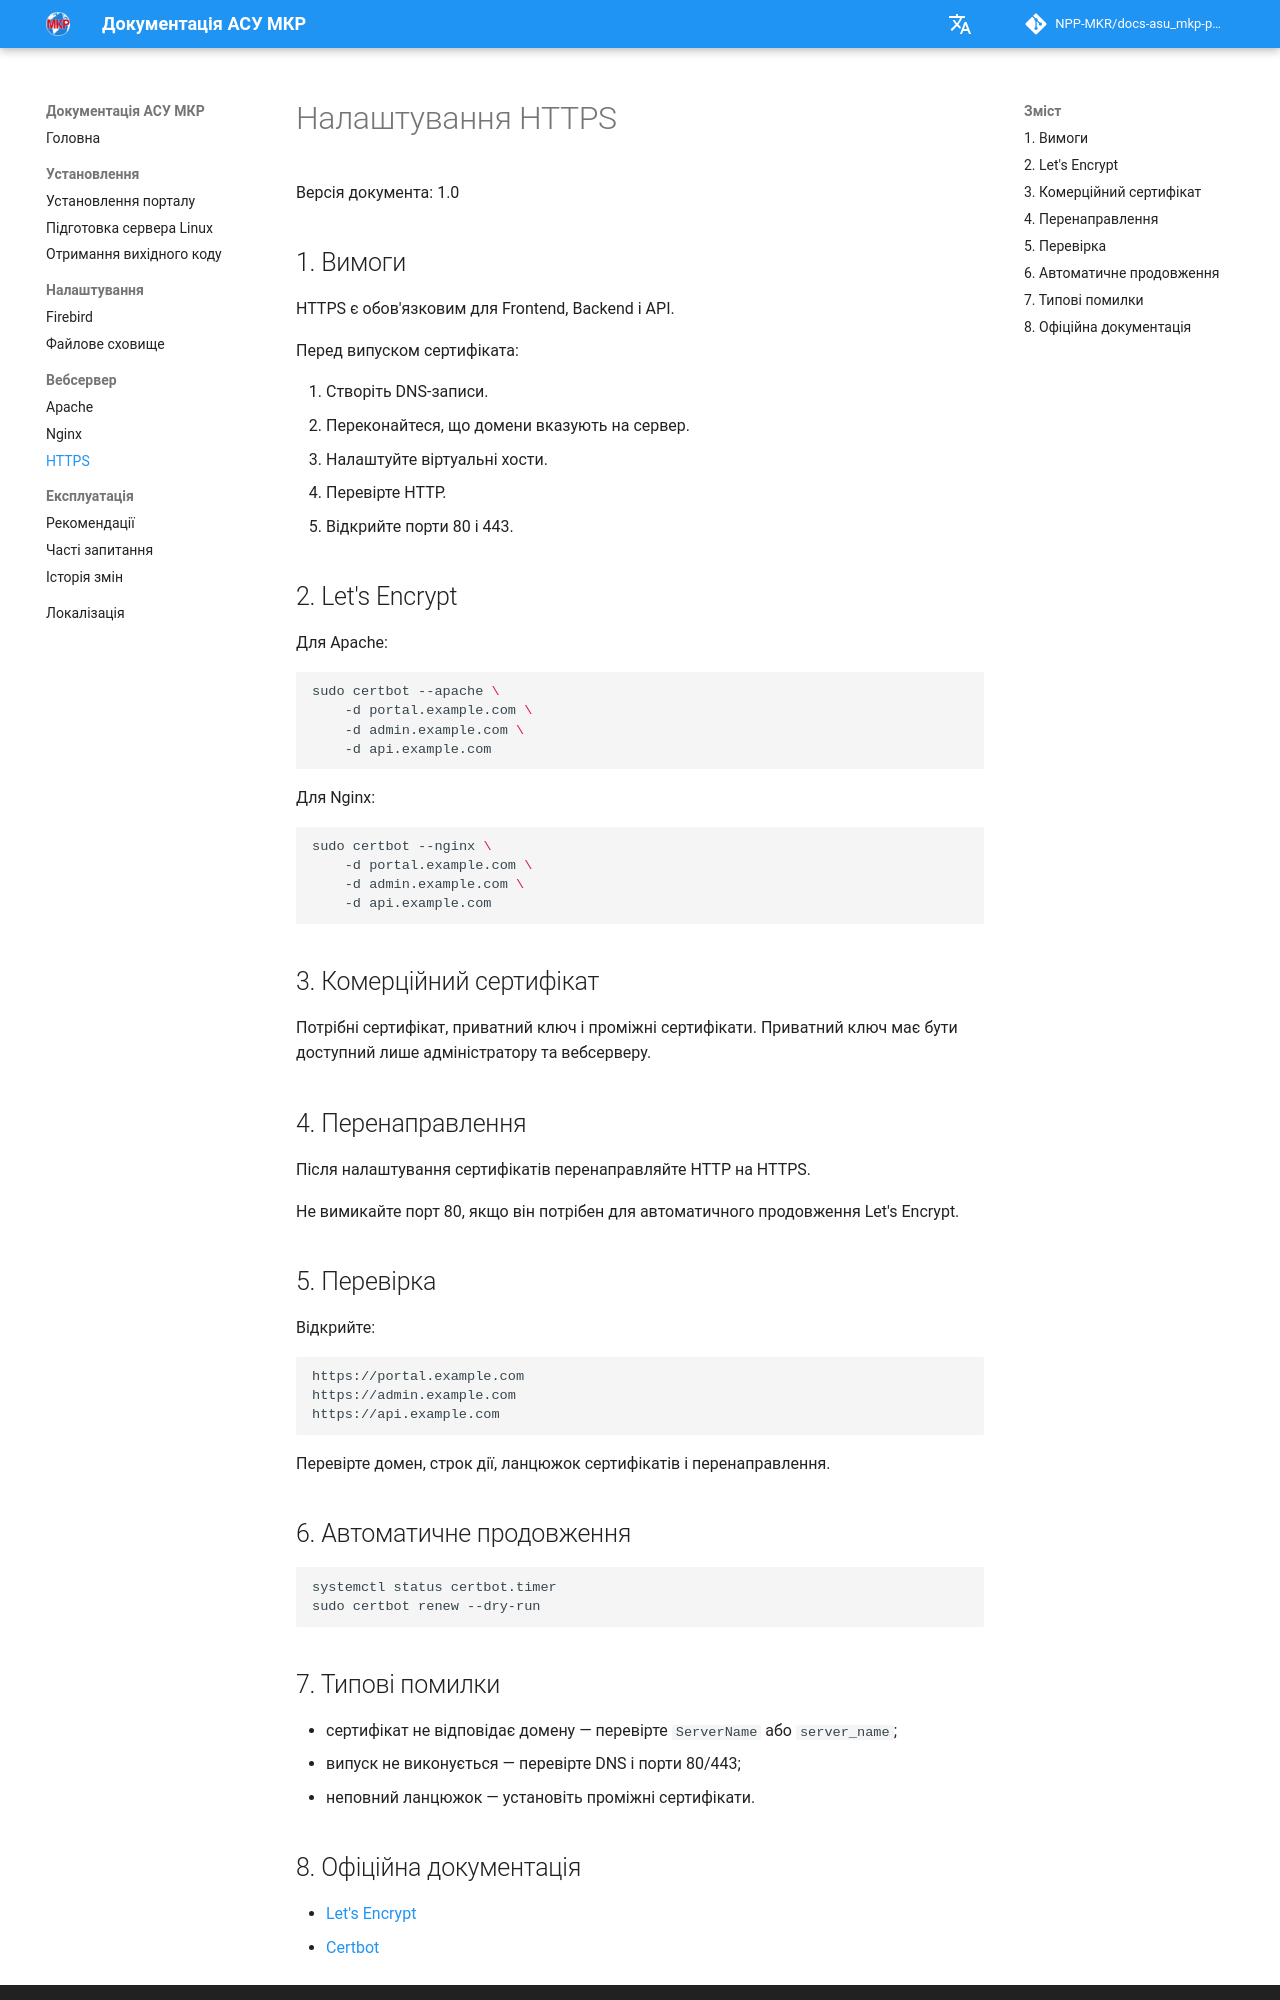

repository: NPP-MKR/docs-asu_mkp-portal · page: web-server/ssl/index.html · generator: mkdocs

# Налаштування HTTPS

Версія документа: 1.0

## 1. Вимоги

HTTPS є обов'язковим для Frontend, Backend і API.

Перед випуском сертифіката:

1. Створіть DNS-записи.
2. Переконайтеся, що домени вказують на сервер.
3. Налаштуйте віртуальні хости.
4. Перевірте HTTP.
5. Відкрийте порти 80 і 443.

## 2. Let's Encrypt

Для Apache:

```bash
sudo certbot --apache \
    -d portal.example.com \
    -d admin.example.com \
    -d api.example.com
```

Для Nginx:

```bash
sudo certbot --nginx \
    -d portal.example.com \
    -d admin.example.com \
    -d api.example.com
```

## 3. Комерційний сертифікат

Потрібні сертифікат, приватний ключ і проміжні сертифікати. Приватний ключ має бути доступний лише адміністратору та вебсерверу.

## 4. Перенаправлення

Після налаштування сертифікатів перенаправляйте HTTP на HTTPS.

Не вимикайте порт 80, якщо він потрібен для автоматичного продовження Let's Encrypt.

## 5. Перевірка

Відкрийте:

```text
https://portal.example.com
https://admin.example.com
https://api.example.com
```

Перевірте домен, строк дії, ланцюжок сертифікатів і перенаправлення.

## 6. Автоматичне продовження

```bash
systemctl status certbot.timer
sudo certbot renew --dry-run
```

## 7. Типові помилки

- сертифікат не відповідає домену — перевірте `ServerName` або `server_name`;
- випуск не виконується — перевірте DNS і порти 80/443;
- неповний ланцюжок — установіть проміжні сертифікати.
